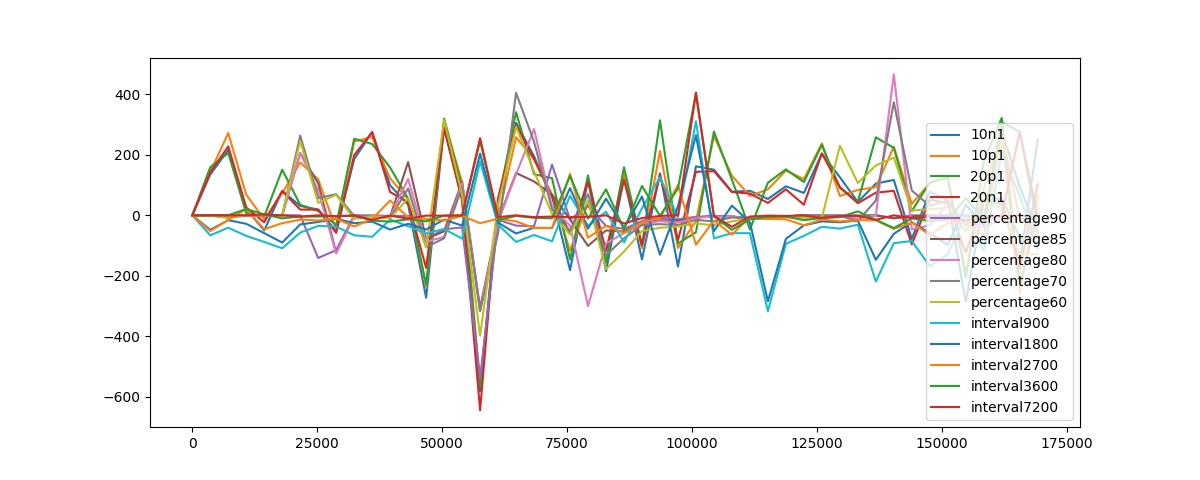

Source data for this figure (header and first rows):
, 10n1, 10p1, 20p1, 20n1, percentage90, percentage85, percentage80, percentage70, percentage60, interval900, interval1800, interval2700, interval3600, interval7200, min, max
0, 0, 0, 0, 0, 0, 0, 0, 0, 0, 0, 0, 0, 0, 0, ('10n1', '10p1', '20p1', '20n1', 'percen…, ('10n1', '10p1', '20p1', '20n1', 'percen…
3600, 135, 143, 159, 142, 0, 0, 0, 0, -1, -66, -48, -52, 0, 0, ('interval900',), ('20p1',)
7200, 216, 272, 206, 228, 0, 0, 0, -8, -8, -41, -16, -15, 0, 0, ('interval900',), ('10p1',)
10800, 21, 68, 7, 26, 0, 0, 0, 0, 0, -68, -28, 21, 21, 0, ('interval900',), ('10p1',)
14400, -50, -13, -4, -23, 0, 0, 0, 0, 0, -88, -59, -46, 3, 3, ('interval900',), ('interval3600', 'interval7200')
18000, 81, 73, 151, 80, 0, 0, 0, 0, 0, -109, -90, -26, -10, 0, ('interval900',), ('20p1',)
21600, 31, 175, 35, 19, 0, 206, 206, 264, 246, -57, -30, -14, -4, -4, ('interval900',), ('percentage70',)
25200, 19, 119, 14, 19, -141, 106, 81, 57, 41, -35, -22, -17, -4, 0, ('percentage90',), ('10p1',)
28800, -53, -46, -32, -58, -115, -124, -126, 70, 68, -37, -11, -11, -3, -3, ('percentage80',), ('percentage70',)
32400, 186, 244, 253, 199, 0, -2, -2, -2, -12, -66, -26, -37, -2, 0, ('interval900',), ('20p1',)
36000, 275, 259, 236, 275, 0, -2, -2, -3, -3, -71, -21, -12, -17, -15, ('interval900',), ('10n1', '20n1')
39600, 99, 122, 158, 77, -2, -4, -5, -9, -10, -14, -47, 49, -21, -1, ('interval1800',), ('20p1',)
43200, 35, 53, 55, 43, -2, 176, 120, 89, 56, -36, -28, -7, -13, -11, ('interval900',), ('percentage85',)
46800, -272, -237, -229, -174, -78, -78, -88, -105, -106, -60, -47, -12, -20, -1, ('10n1',), ('interval7200',)
50400, 290, 314, 320, 288, -46, -53, -71, -76, 315, -45, -14, -17, -1, -1, ('percentage70',), ('20p1',)
54000, 55, 109, 93, 49, -40, 111, 107, 94, 67, -77, -34, -2, -1, 0, ('interval900',), ('percentage85',)
57600, -582, -555, -566, -645, -538, -307, -315, -317, -398, 178, 204, -26, 247, 255, ('20n1',), ('interval7200',)
61200, 41, -7, 43, 57, -15, -17, -21, -59, 34, -31, -24, -11, -15, -6, ('percentage70',), ('20n1',)
64800, 306, 258, 341, 299, -34, 140, 136, 405, 293, -88, -60, -20, -2, 0, ('interval900',), ('percentage70',)
68400, 195, 186, 136, 186, -36, 112, 285, 243, 145, -65, -41, -42, -8, -6, ('interval900',), ('percentage80',)
72000, 63, 69, 123, 61, 168, 69, 27, 20, 5, -86, -42, -42, -10, -4, ('interval900',), ('percentage90',)
75600, -181, -117, -146, -60, -14, -14, -34, -52, -64, 65, 90, 137, 130, -6, ('10n1',), ('interval2700',)
79200, 117, 39, 132, 111, 31, -101, -300, 70, 50, -35, -44, -74, -11, -5, ('percentage80',), ('20p1',)
82800, -185, -119, -157, -117, -35, -50, -93, -132, -178, 12, 55, -35, 86, 0, ('10n1',), ('interval3600',)
86400, 125, 137, 159, 117, -45, -53, -59, -76, -120, -90, -42, -58, -46, -27, ('percentage60',), ('20p1',)
90000, -146, -109, -101, -97, -19, -24, -29, -32, -52, 23, 62, -23, 97, -9, ('10n1',), ('interval3600',)
93600, 139, 213, 314, 133, -8, -16, -19, -29, -41, 126, -130, -9, -2, -2, ('interval1800',), ('20p1',)
97200, -169, -108, -93, -82, -13, -18, -24, -32, -37, -6, 30, 100, 89, 0, ('10n1',), ('interval2700',)
100800, 162, -19, -56, 144, -5, -7, -8, -15, -27, 311, 265, -97, 403, 406, ('interval2700',), ('interval7200',)
104400, 151, 262, 277, 146, -2, -3, -4, -20, -33, -76, -52, -17, -3, -2, ('interval900',), ('20p1',)
108000, 78, 131, 118, 77, -4, -4, -4, -7, -20, -59, 32, -64, -48, -38, ('interval2700',), ('10p1',)
111600, 81, 64, -47, 72, -8, -10, -11, -11, -11, -59, -23, -5, -13, -4, ('interval900',), ('10n1',)
115200, 54, 86, 108, 41, -8, -9, -9, -11, -11, -317, -284, -12, -5, -1, ('interval900',), ('20p1',)
118800, 96, 148, 152, 86, -4, -4, -4, -4, -6, -94, -78, -13, -4, -2, ('interval900',), ('20p1',)
122400, 74, 120, 110, 35, 0, 0, 0, 0, -8, -68, -33, -33, -16, 0, ('interval900',), ('10p1',)
126000, 204, 238, 233, 205, 0, -1, -1, -1, -9, -38, -20, -14, -9, -9, ('interval900',), ('10p1',)
129600, 126, 64, 90, 94, 0, -2, -2, -2, 230, -44, -23, -20, -6, -2, ('interval900',), ('percentage60',)
133200, 44, 84, 45, 40, -1, -3, -11, -19, 107, -31, -17, -16, 13, -1, ('interval900',), ('percentage60',)
136800, 105, 93, 258, 75, 0, 0, 0, 49, 165, -219, -147, -16, -15, -15, ('interval900',), ('20p1',)
140400, 117, 227, 223, 81, -9, -10, 466, 374, 191, -92, -61, -45, -42, 0, ('interval900',), ('percentage80',)
144000, -78, 38, 14, -96, 0, -4, -46, 82, 16, -85, -23, -24, -10, -9, ('20n1',), ('percentage70',)
147600, 78, 106, 109, 53, 0, 0, -33, 31, 20, -168, -59, -65, -19, -6, ('interval900',), ('20p1',)
151200, 50, 128, 124, 39, 0, -4, 41, 49, 26, -129, -98, -25, -15, -10, ('interval900',), ('10p1',)
154800, -286, -193, -207, -123, 0, 0, -32, -31, -55, 3, 35, -24, 57, -17, ('10n1',), ('interval3600',)
158400, 49, 90, 179, 50, -10, -16, -39, 45, 44, -117, -33, -67, -13, -10, ('interval900',), ('20p1',)
162000, 38, 265, 322, 52, -1, -4, -15, 58, 23, 209, 277, 274, 308, -3, ('percentage80',), ('20p1',)
165600, -157, -257, -232, -177, 0, 0, -7, -71, -130, 64, 95, -15, 276, 276, ('10p1',), ('interval3600', 'interval7200')
169200, 250, 65, 5, 103, 0, 0, -27, -89, -128, -111, -58, -56, -36, -3, ('percentage60',), ('10n1',)
